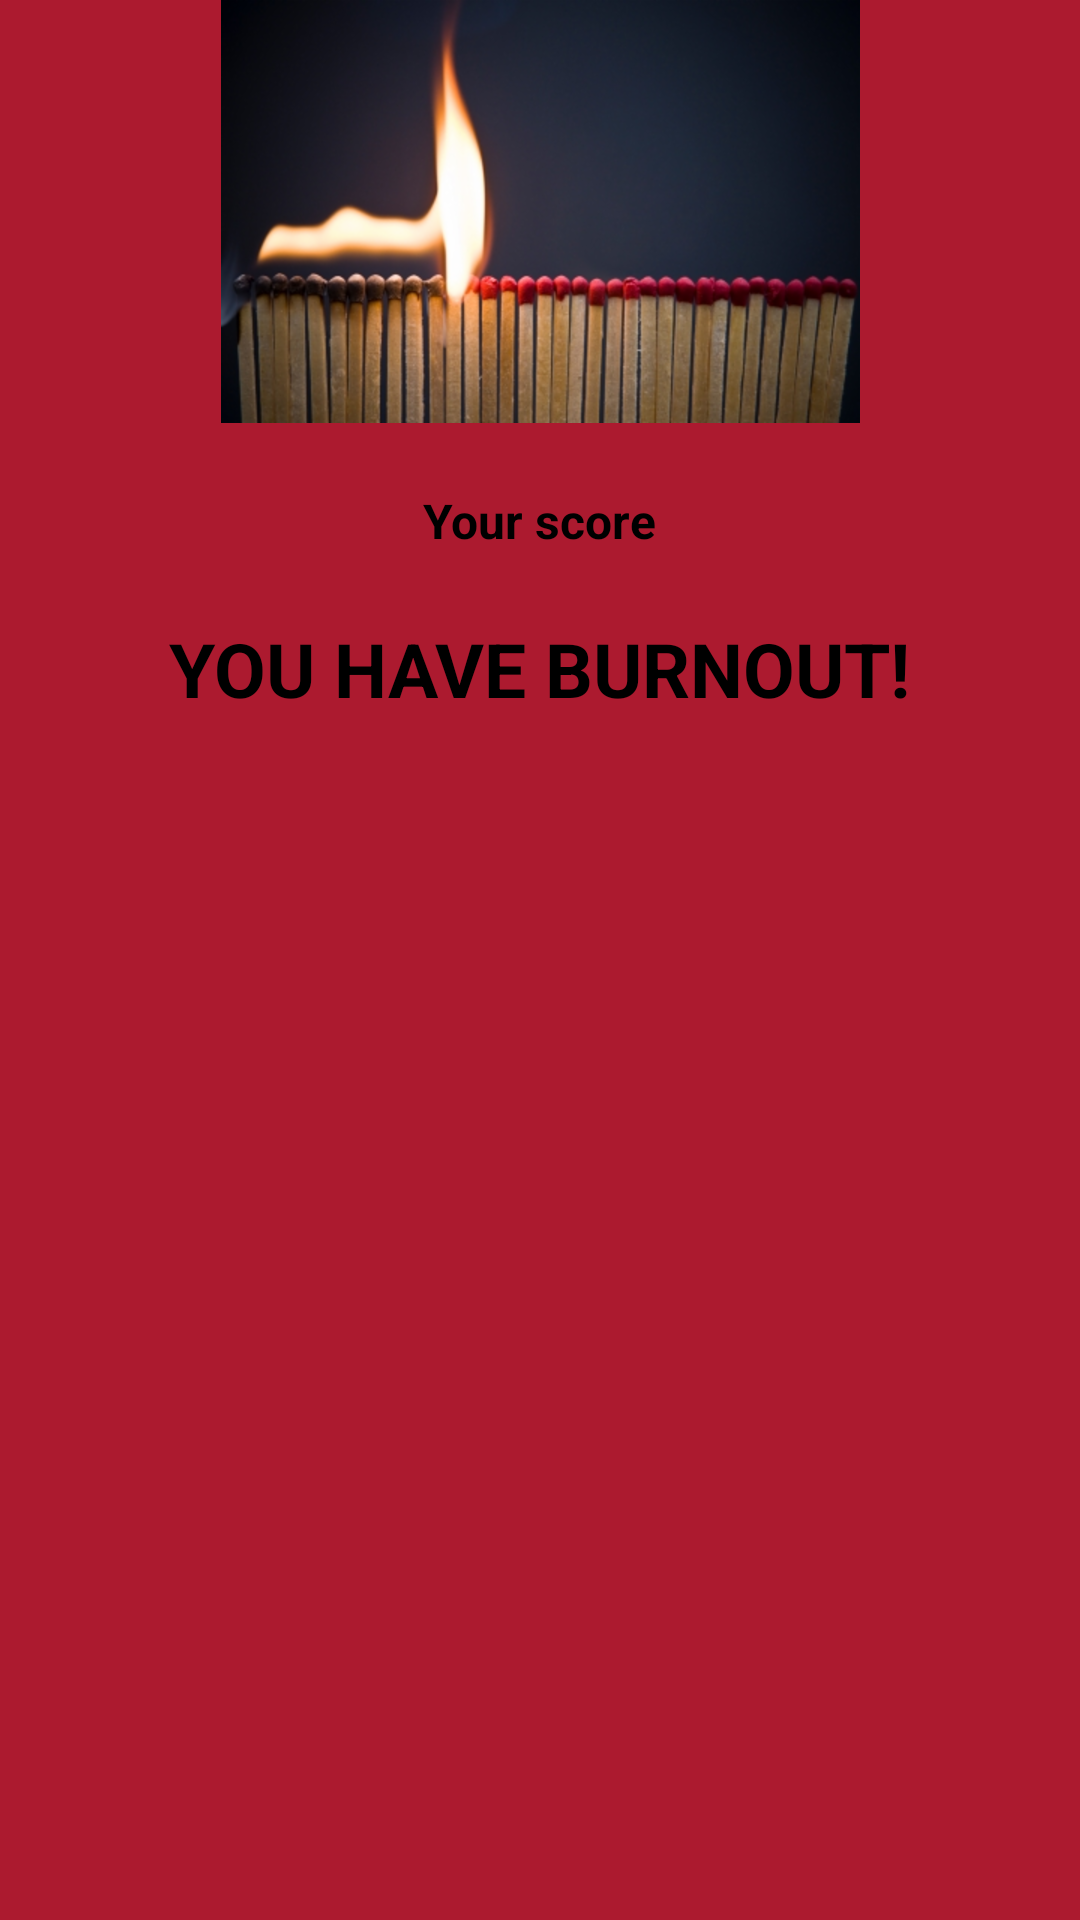

The Android layout XML behind this screen, and the referenced resources:
<!-- AndroidManifest.xml: application theme MyOwnTheme -->
<!-- res/layout/burnout.xml -->
<?xml version="1.0" encoding="utf-8"?>
<RelativeLayout xmlns:android="http://schemas.android.com/apk/res/android"
    android:id="@+id/burnout_toast"
    android:layout_width="fill_parent"
    android:layout_height="fill_parent"
    android:background="@color/dark_red">

    <ImageView
        android:id="@+id/image"
        android:layout_width="match_parent"
        android:layout_height="wrap_content"
        android:layout_centerHorizontal="true"
        android:src="@drawable/matches" />

    <TextView
        android:id="@+id/name"
        android:layout_width="wrap_content"
        android:layout_height="wrap_content"
        android:layout_below="@id/image"
        android:layout_centerHorizontal="true"
        android:textColor="@color/black"
        android:textSize="@dimen/_16sp"
        android:textStyle="bold" />

    <TextView
        android:id="@+id/your_score_text"
        android:layout_width="wrap_content"
        android:layout_height="wrap_content"
        android:layout_below="@id/name"
        android:layout_centerHorizontal="true"
        android:text="@string/your_score"
        android:textColor="@color/black"
        android:textSize="@dimen/_16sp"
        android:textStyle="bold" />

    <TextView
        android:id="@+id/your_score_number"
        android:layout_width="wrap_content"
        android:layout_height="wrap_content"
        android:layout_below="@id/your_score_text"
        android:layout_centerHorizontal="true"
        android:textColor="@color/black"
        android:textSize="@dimen/_16sp"
        android:textStyle="bold" />

    <TextView
        android:id="@+id/no_burnout_text"
        android:layout_width="wrap_content"
        android:layout_height="wrap_content"
        android:layout_below="@id/your_score_number"
        android:layout_centerHorizontal="true"
        android:text="@string/you_have_burnout"
        android:textAllCaps="true"
        android:textColor="@color/black"
        android:textSize="@dimen/_25sp"
        android:textStyle="bold" />

</RelativeLayout>
<!-- resources referenced by this layout -->
<resources>
  <color name="black">#000000</color>
  <color name="dark_red">#AC1A2F</color>
  <dimen name="_16sp">16sp</dimen>
  <dimen name="_25sp">25sp</dimen>
  <!-- drawable matches: png bitmap (drawable-hdpi, 118859 bytes) -->
  <string name="you_have_burnout">You have burnout!</string>
  <string name="your_score">Your score</string>
  <style name="MyOwnTheme" parent="Theme.AppCompat.Light.DarkActionBar">
          
          <item name="colorPrimary">#bf0000</item>
          <item name="colorPrimaryDark">#800000</item>
          <item name="colorAccent">#bf0000</item>
          <item name="android:buttonStyle">@style/MyCustomButton</item>
      </style>
  <style name="MyCustomButton" parent="android:Widget.Button">
          <item name="android:background">@drawable/mybutton</item>
          <item name="android:textSize">30sp</item>
          <item name="android:textColor">#000000</item>
          <item name="android:textStyle">bold</item>
          <item name="android:paddingRight">10dp</item>
          <item name="android:paddingLeft">10dp</item>
          <item name="android:textAllCaps">true</item>
      </style>
  <!-- drawable mybutton (drawable) -->
  <?xml version="1.0" encoding="utf-8"?>
  <shape xmlns:android="http://schemas.android.com/apk/res/android"
      android:shape="rectangle" android:padding="10dp">
      <solid android:color="#bf0000"/>
      <corners android:radius="20dp"/>
  </shape>
</resources>
